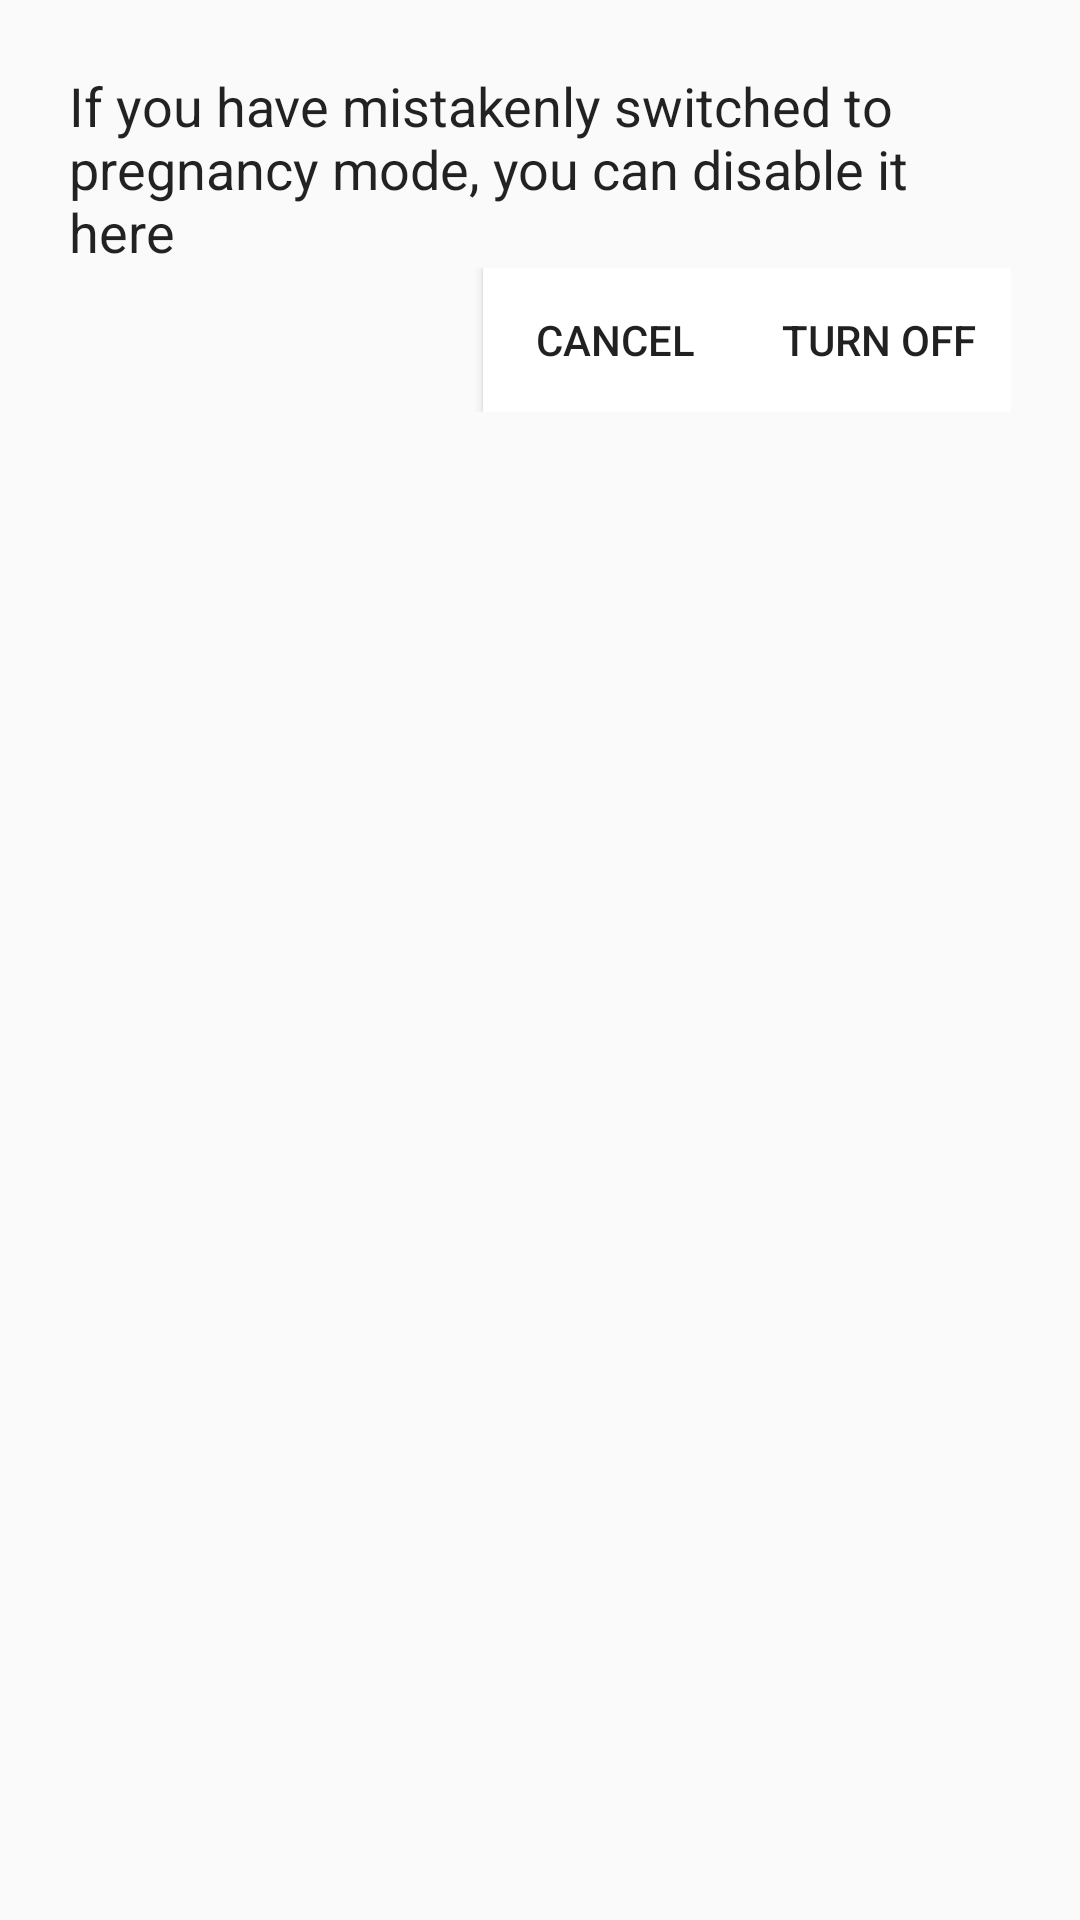

Write the Android layout XML for this screen, with the resource values it uses.
<!-- AndroidManifest.xml: application theme AppTheme -->
<!-- res/layout/dialog_enable_by_mistake.xml -->
<?xml version="1.0" encoding="utf-8"?>
<LinearLayout xmlns:android="http://schemas.android.com/apk/res/android"
    android:orientation="vertical" android:layout_width="match_parent"
    android:layout_height="match_parent"
    android:padding="@dimen/hai_muoi_dp">

    <TextView
        android:textColor="@color/colorBlack"
        android:text="@string/mistake_turn_on"
        android:gravity="center_vertical"
        android:textSize="@dimen/muoi_lam_sp"
        android:layout_width="match_parent"
        android:layout_height="wrap_content" />

    <LinearLayout
        android:gravity="right"
        android:layout_width="match_parent"
        android:layout_height="wrap_content">

        <Button
            android:id="@+id/btn_cancel_enable_by_mistake"
            android:background="@color/colorWhite"
            android:text="@string/cancel"
            android:layout_width="wrap_content"
            android:layout_height="match_parent" />

        <Button
            android:id="@+id/btn_turn_off_enable_by_mistake"
            android:background="@color/colorWhite"
            android:text="@string/turn_off"
            android:layout_width="wrap_content"
            android:layout_height="match_parent" />

    </LinearLayout>

</LinearLayout>
<!-- resources referenced by this layout -->
<resources>
  <color name="colorBlack">#dd000000</color>
  <color name="colorWhite">#ffffff</color>
  <dimen name="hai_muoi_dp">20dp</dimen>
  <dimen name="muoi_lam_sp">15sp</dimen>
  <string name="cancel">Cancel</string>
  <string name="mistake_turn_on">If you have mistakenly switched to pregnancy mode, you can disable it here</string>
  <string name="turn_off">Turn off</string>
  <style name="AppTheme" parent="Theme.AppCompat.Light.NoActionBar">
          
          <item name="colorPrimary">@color/colorPrimary</item>
          <item name="colorPrimaryDark">@color/colorPrimaryDark</item>
          <item name="colorAccent">@color/colorAccent</item>
      </style>
  <color name="colorPrimary">#3F51B5</color>
  <color name="colorPrimaryDark">#000000</color>
  <color name="colorAccent">#FF4081</color>
</resources>
